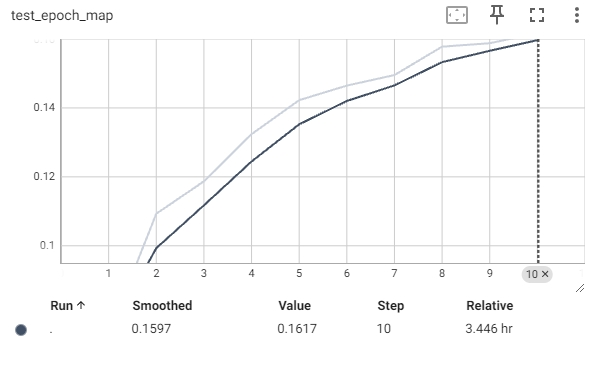

The file beside this chart, header and first rows:
Wall time, Step, Value
1734808740, 1, 0.0743
1734810135, 2, 0.1093
1734811513, 3, 0.1187
1734812891, 4, 0.1324
1734814270, 5, 0.1423
1734815644, 6, 0.1465
1734817018, 7, 0.1495
1734818389, 8, 0.1578
1734819769, 9, 0.1588
1734821146, 10, 0.1617
